Dataset: processed (GitHub, Kavya1245/RecycleVision). Classes: cardboard, glass, metal, paper, plastic, trash.

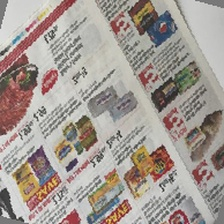
Label: paper

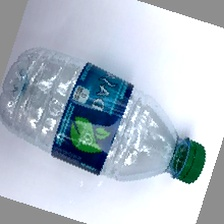
Label: plastic

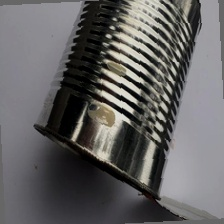
Label: metal

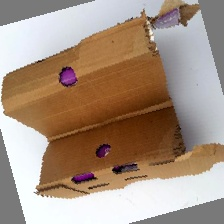
Label: cardboard

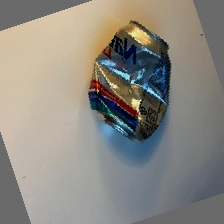
Label: metal

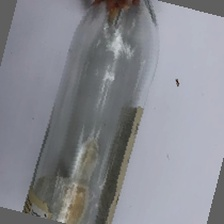
Label: glass
